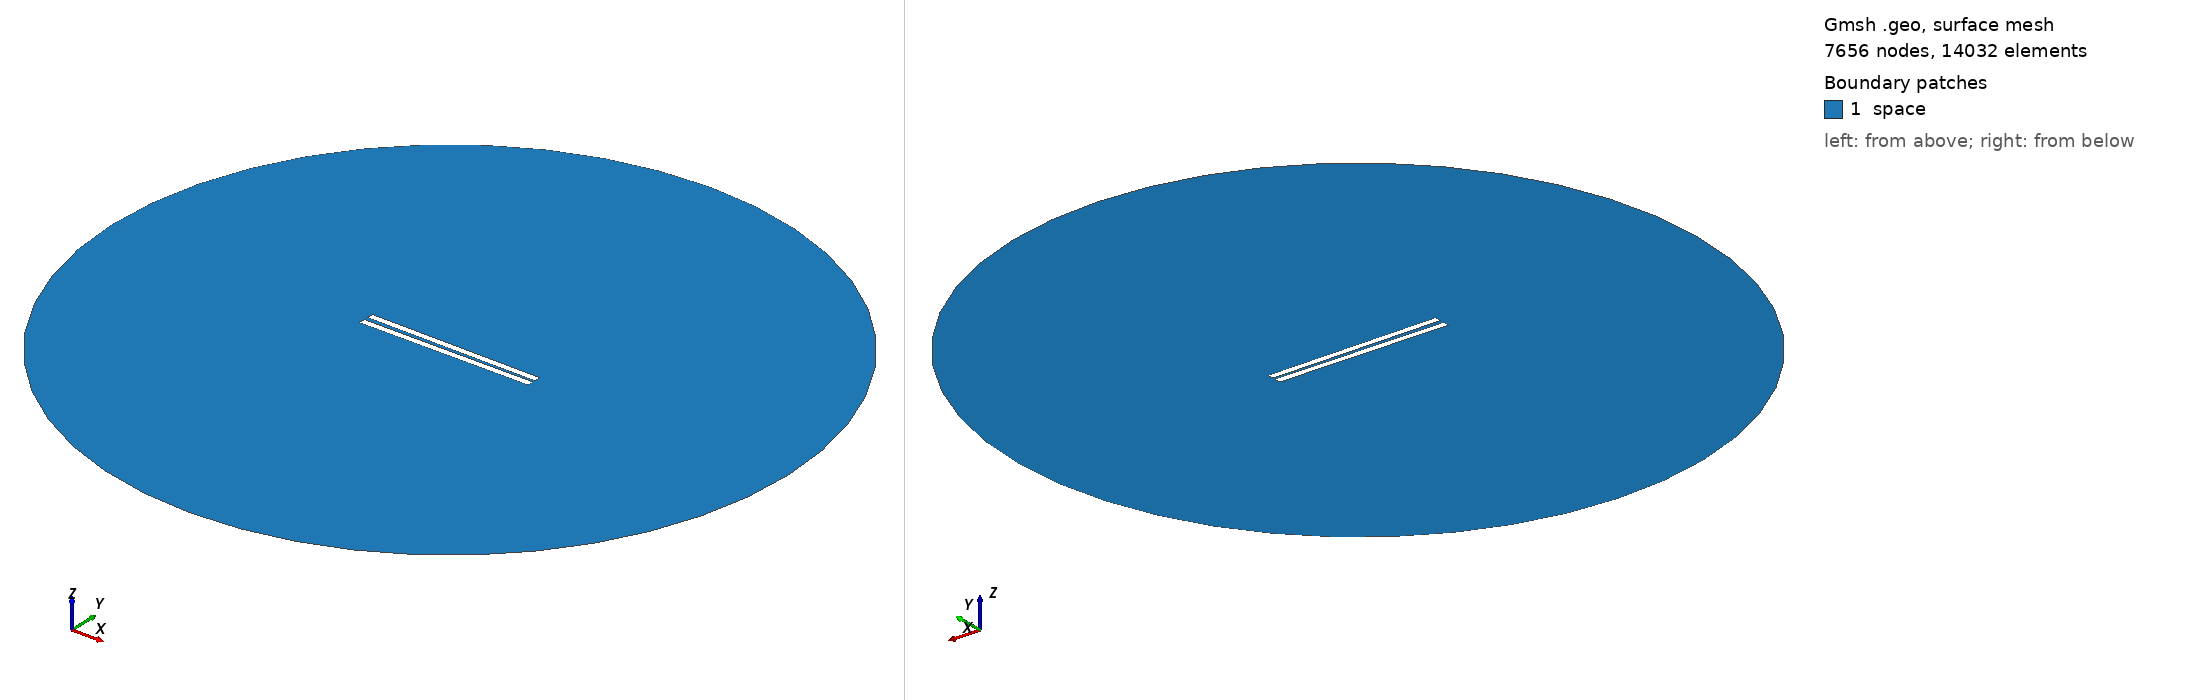

Gmsh geometry script, surface-meshed: 7656 nodes, 14032 surface elements. Boundary patches (legend numbers): 1 space. Left view from above one corner, right view from below the opposite corner. Legend entries are the model's physical surfaces. The drawing asked Gmsh for element sizes between 1% and 20% of the model's largest extent; the script's own settings can give other sizes.

=== 48.geo (drawn) ===
// Set the geometry kernel
SetFactory("OpenCASCADE");

//---------------------------------------
// Rectangles
//---------------------------------------

// Rectangle 1 (top)
Point(1) = {-49.9, 0.9722222222222222, 0, 1.0};
Point(2) = {49.9, 0.9722222222222222, 0, 1.0};
Point(3) = {49.9, 4.772222222222222, 0, 1.0};
Point(4) = {-49.9, 4.772222222222222, 0, 1.0};

Line(1) = {1, 2};
Line(2) = {2, 3};
Line(3) = {3, 4};
Line(4) = {4, 1};

Line Loop(1) = {1, 2, 3, 4};
Plane Surface(1) = {1};

Rotate { {0, 0, 1}, {0,  0.9722222222222222,  0}, -0.01 } {
  Surface{1};
}

// Rectangle 2 (bottom)
Point(5) = {-49.9, -0.9722222222222222, 0, 1.0};
Point(6) = {49.9, -0.9722222222222222, 0, 1.0};
Point(7) = {49.9, -4.772222222222222, 0, 1.0};
Point(8) = {-49.9, -4.772222222222222, 0, 1.0};

Line(5) = {5, 6};
Line(6) = {6, 7};
Line(7) = {7, 8};
Line(8) = {8, 5};

Line Loop(2) = {5, 6, 7, 8};
Plane Surface(2) = {2}; 


//---------------------------------------
// Circle
//---------------------------------------

// Define points
Point(9) = {0, 0, 0};        // Center
Point(10) = {200, 0, 0};     // Start point
Point(11) = {0, 200, 0};     // 90 degrees
Point(12) = {-200, 0, 0};    // 180 degrees
Point(13) = {0, -200, 0};    // 270 degrees

// Define circle arcs (each needs start, center, end)
Circle(9) = {10, 9, 11};
Circle(10) = {11, 9, 12};
Circle(11) = {12, 9, 13};
Circle(12) = {13, 9, 10};

// Define curve loop and surface if needed
Curve Loop(3) = {9, 10, 11, 12};
Surface(3) = {3};

//---------------------------------------
// Define Physical Groups
//---------------------------------------                

//--- Physical Curves
// Physical groups for boundaries
Physical Line("force_segment", 10) = {1};
Physical Line("upper_plate", 11) = {2, 3, 4};
Physical Line("lower_plate", 12) = {5, 6, 7, 8};
Physical Line("boundary", 20) = {9, 10, 11, 12};

// Subtract Rectangles from Circle
BooleanDifference{ Surface{3}; Delete; }{ Surface{1}; Surface{2}; Delete; }
//--- Physical Surfaces
Physical Surface("space", 30) = {3};


//---------------------------------------
// Fine mesh near the plates
//--------------------------------------- 

// Define a distance field for mesh refinement
Field[1] = Distance;
Field[1].CurvesList = {1, 2, 3, 4, 5, 6, 7, 8};  // Rectangle curves
Field[1].NumPointsPerCurve = 200;

c = 0.3;
// Define threshold field to control mesh size based on distance to attractor
Field[2] = Threshold;
Field[2].IField = 1;
Field[2].LcMin = c; // Minimum element size near the attractor
Field[2].LcMax = 100*c;  // Maximum element size away from the attractor
Field[2].DistMin = 0.01;
Field[2].DistMax = 40;

Background Field = 2;

//---------------------------------------
// 6. Generate the Mesh
//---------------------------------------
Mesh 2;  // 2D mesh generation
